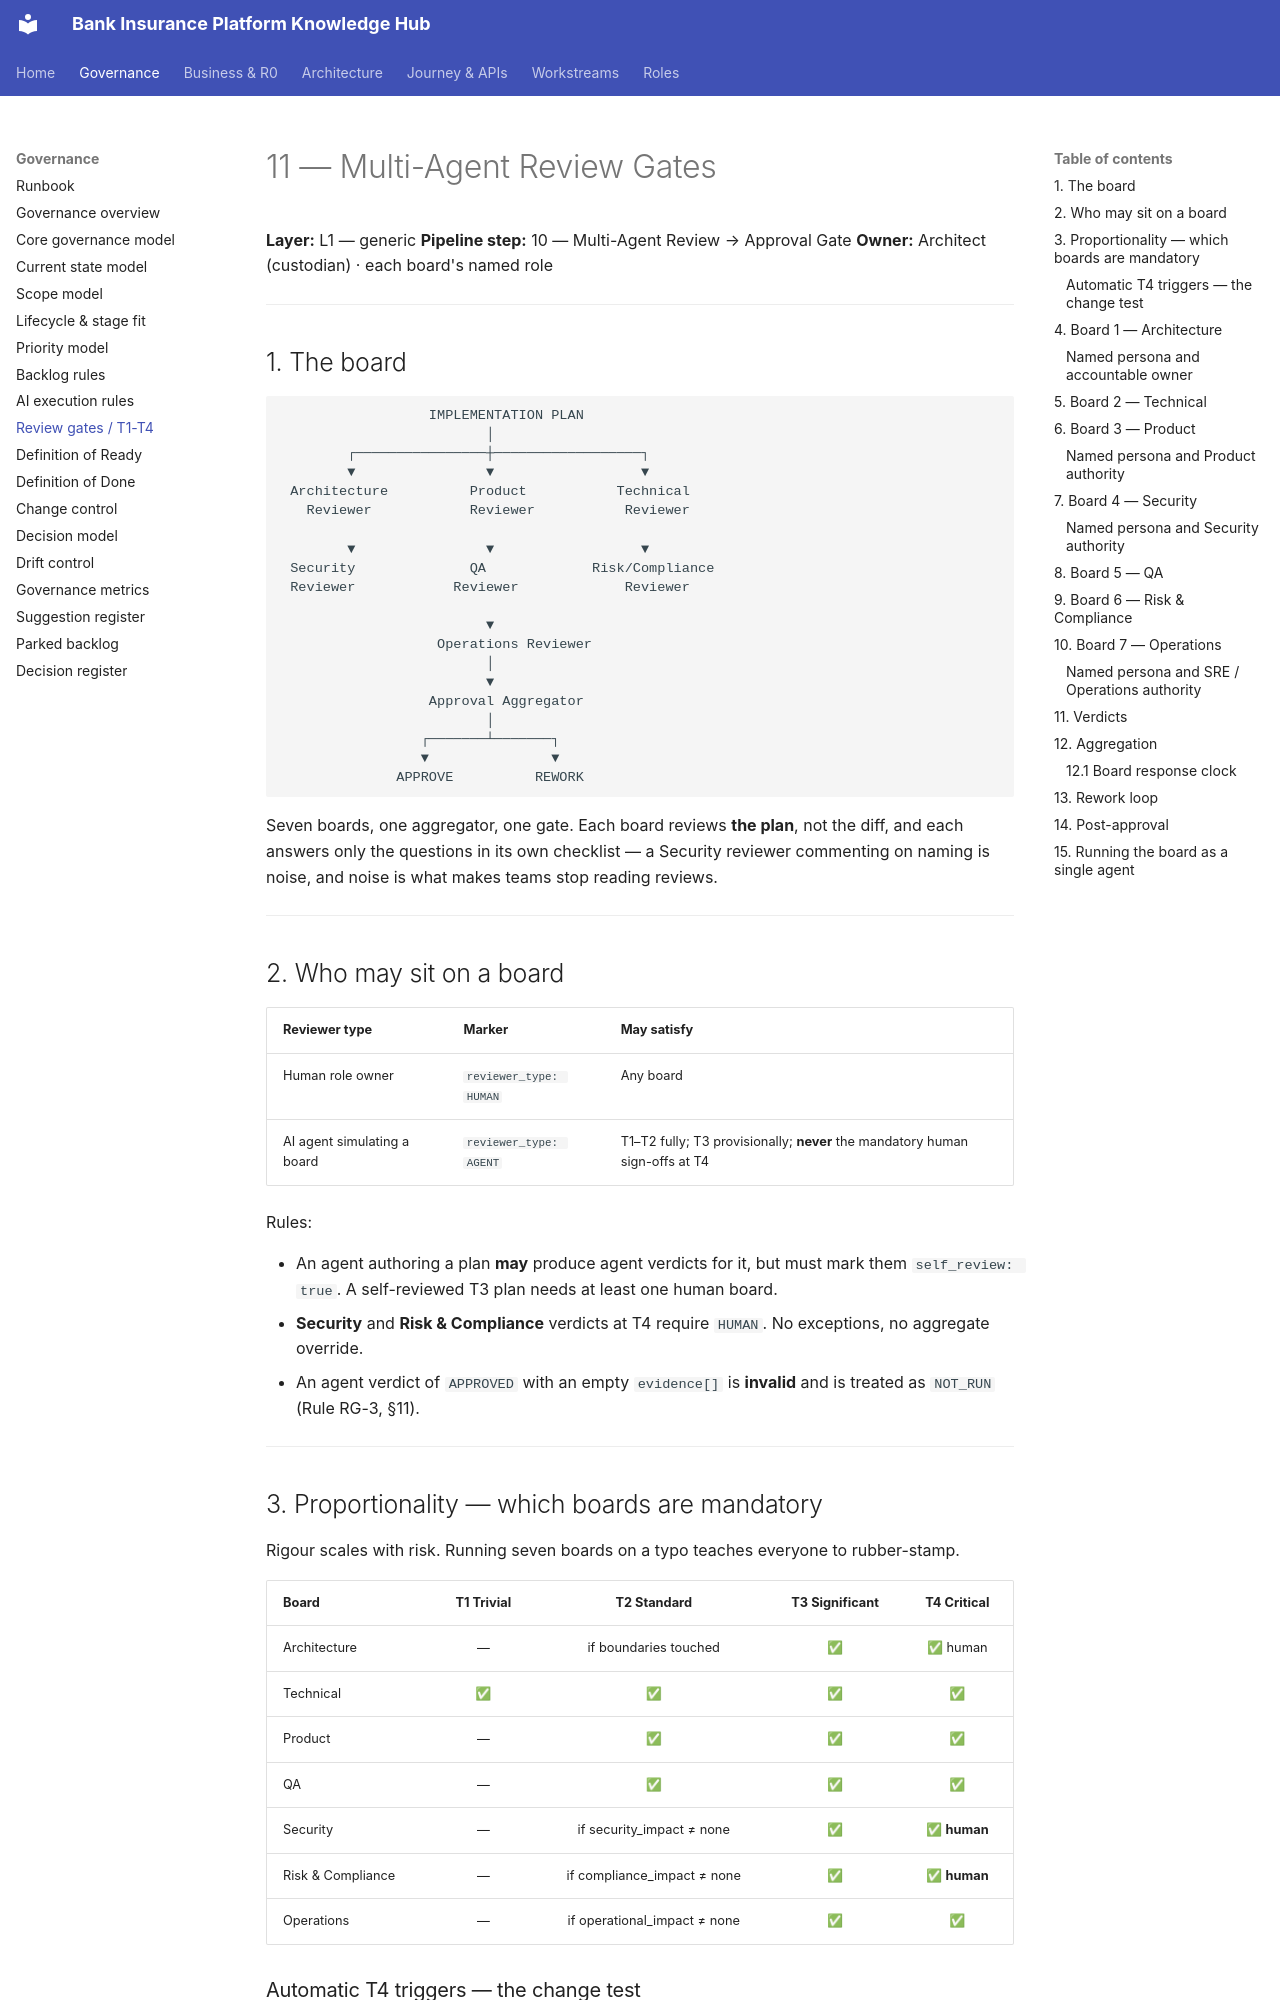

repository: Mahesh38/bank-insurance-platform · page: governance/11-REVIEW_GATES/index.html · generator: mkdocs

# 11 — Multi-Agent Review Gates

**Layer:** L1 — generic
**Pipeline step:** 10 — Multi-Agent Review → Approval Gate
**Owner:** Architect (custodian) · each board's named role

---

## 1. The board

```text
                  IMPLEMENTATION PLAN
                         │
        ┌────────────────┼──────────────────┐
        ▼                ▼                  ▼
 Architecture          Product           Technical
   Reviewer            Reviewer           Reviewer

        ▼                ▼                  ▼
 Security              QA             Risk/Compliance
 Reviewer            Reviewer             Reviewer

                         ▼
                   Operations Reviewer
                         │
                         ▼
                  Approval Aggregator
                         │
                 ┌───────┴───────┐
                 ▼               ▼
              APPROVE          REWORK
```

Seven boards, one aggregator, one gate. Each board reviews **the plan**, not the diff, and each
answers only the questions in its own checklist — a Security reviewer commenting on naming is
noise, and noise is what makes teams stop reading reviews.

---

## 2. Who may sit on a board

| Reviewer type | Marker | May satisfy |
|---------------|--------|-------------|
| Human role owner | `reviewer_type: HUMAN` | Any board |
| AI agent simulating a board | `reviewer_type: AGENT` | T1–T2 fully; T3 provisionally; **never** the mandatory human sign-offs at T4 |

Rules:

- An agent authoring a plan **may** produce agent verdicts for it, but must mark them
  `self_review: true`. A self-reviewed T3 plan needs at least one human board.
- **Security** and **Risk & Compliance** verdicts at T4 require `HUMAN`. No exceptions, no
  aggregate override.
- An agent verdict of `APPROVED` with an empty `evidence[]` is **invalid** and is treated as
  `NOT_RUN` (Rule RG-3, §11).

---

## 3. Proportionality — which boards are mandatory

Rigour scales with risk. Running seven boards on a typo teaches everyone to rubber-stamp.

| Board | T1 Trivial | T2 Standard | T3 Significant | T4 Critical |
|-------|:----------:|:-----------:|:--------------:|:-----------:|
| Architecture | — | if boundaries touched | ✅ | ✅ human |
| Technical | ✅ | ✅ | ✅ | ✅ |
| Product | — | ✅ | ✅ | ✅ |
| QA | — | ✅ | ✅ | ✅ |
| Security | — | if security_impact ≠ none | ✅ | ✅ **human** |
| Risk & Compliance | — | if compliance_impact ≠ none | ✅ | ✅ **human** |
| Operations | — | if operational_impact ≠ none | ✅ | ✅ |
